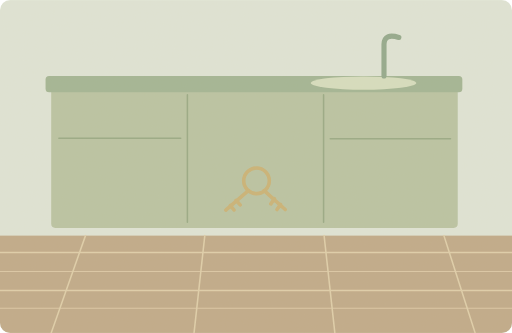
t = 0.00 s
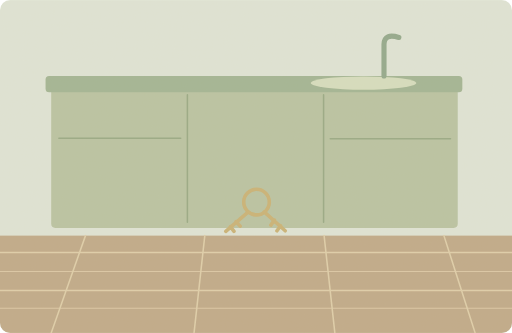
t = 1.80 s
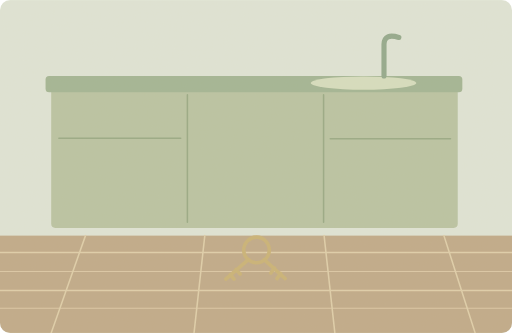
t = 3.15 s
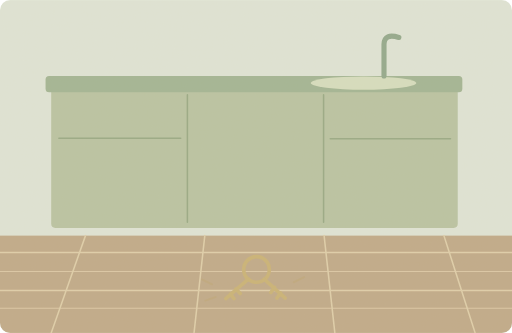
t = 5.00 s
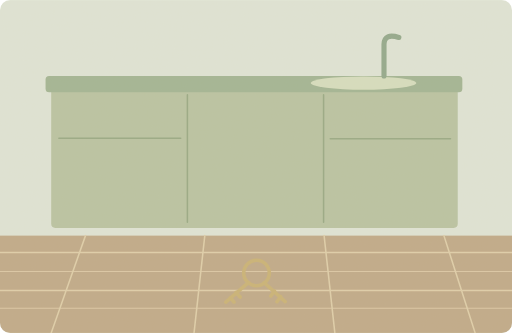
t = 6.85 s
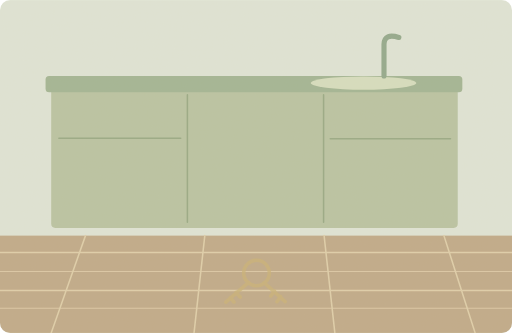
t = 8.23 s

The animated SVG that drew these frames (rendered in a browser with its animation timeline set to each time). Animation: 3 SMIL elements (animate=2,animateTransform=1); one cycle of 10.00 s, repeats indefinitely.

<svg xmlns="http://www.w3.org/2000/svg" width="1000" height="650" viewBox="0 0 1000 650" role="img" aria-labelledby="title desc"><title id="title">单词小故事</title><desc id="desc">My keys fell onto the kitchen floor again.</desc><metadata>{"wordId": "floor", "dailyExample": "My keys fell onto the kitchen floor again.", "source": "https://github.com/go1app/word-atlas/blob/main/public/atlas/entries/1.json", "attribution": "Word Atlas contributors — CC BY 4.0", "license": "https://creativecommons.org/licenses/by/4.0/", "changes": "New original vector animation interpreting the daily example.", "durationSeconds": 10}</metadata><defs><clipPath id="frame"><rect width="1000" height="650" rx="20"/></clipPath><filter id="paper"><feTurbulence type="fractalNoise" baseFrequency=".74" numOctaves="3" stitchTiles="stitch"/><feColorMatrix type="saturate" values="0"/><feComponentTransfer><feFuncA type="linear" slope=".065"/></feComponentTransfer><feBlend in="SourceGraphic" mode="soft-light"/></filter><filter id="glow" x="-100%" y="-100%" width="300%" height="300%"><feGaussianBlur stdDeviation="8"/></filter></defs><g clip-path="url(#frame)"><rect x="0" y="0" width="1000" height="650" rx="0" fill="#dfe6d9" /><rect x="0" y="460" width="1000" height="190" rx="0" fill="#bea887" /><path d="M0 530H1000M0 602H1000" fill="none" stroke="#dbc7a6" stroke-width="2" stroke-linecap="round" stroke-linejoin="round" /><rect x="100" y="171" width="794" height="274" rx="8" fill="#b7c3a2" /><rect x="89" y="148" width="814" height="32" rx="7" fill="#9fb493" /><path d="M366 185V434M632 185V434M115 270H353M645 271H880" fill="none" stroke="#94a783" stroke-width="3" stroke-linecap="round" stroke-linejoin="round" /><ellipse cx="710" cy="162" rx="103" ry="13" fill="#d6dfc0"/><path d="M750 148V86Q751 64 779 73" fill="none" stroke="#8fa78b" stroke-width="10" stroke-linecap="round" stroke-linejoin="round" /><path d="M0 493H1000M0 567H1000M167 460L100 650M400 460L379 650M633 460L654 650M867 460L928 650" fill="none" stroke="#dfcfaa" stroke-width="3" stroke-linecap="round" stroke-linejoin="round" /><g><animateTransform attributeName="transform" type="translate" values="0 -180;0 -180;0 0;0 -14;0 0;0 0;0 -180;0 -180" keyTimes="0;.12;.38;.46;.54;.86;.94;1" dur="10s" repeatCount="indefinite"/><animate attributeName="opacity" values="1;1;1;1;1;0;0;1" keyTimes="0;.12;.38;.46;.8;.89;.96;1" dur="10s" repeatCount="indefinite"/><circle cx="501" cy="533" r="25" fill="none" stroke="#c9b174" stroke-width="7"/><path d="M485 552L441 590M450 581L457 590M461 571L469 580M516 552L557 589M548 579L541 589M536 568L529 578" fill="none" stroke="#c9b174" stroke-width="7" stroke-linecap="round" stroke-linejoin="round" /></g><g><animate attributeName="opacity" values="0;0;.7;0;0" keyTimes="0;.36;.4;.58;1" dur="10s" repeatCount="indefinite"/><path d="M414 555l-19 -9M421 580l-20 7M574 551l20 -10" fill="none" stroke="#bca166" stroke-width="4" stroke-linecap="round" stroke-linejoin="round" /></g><rect width="1000" height="650" fill="#ddc8a0" opacity=".14" filter="url(#paper)" pointer-events="none"/></g></svg>
